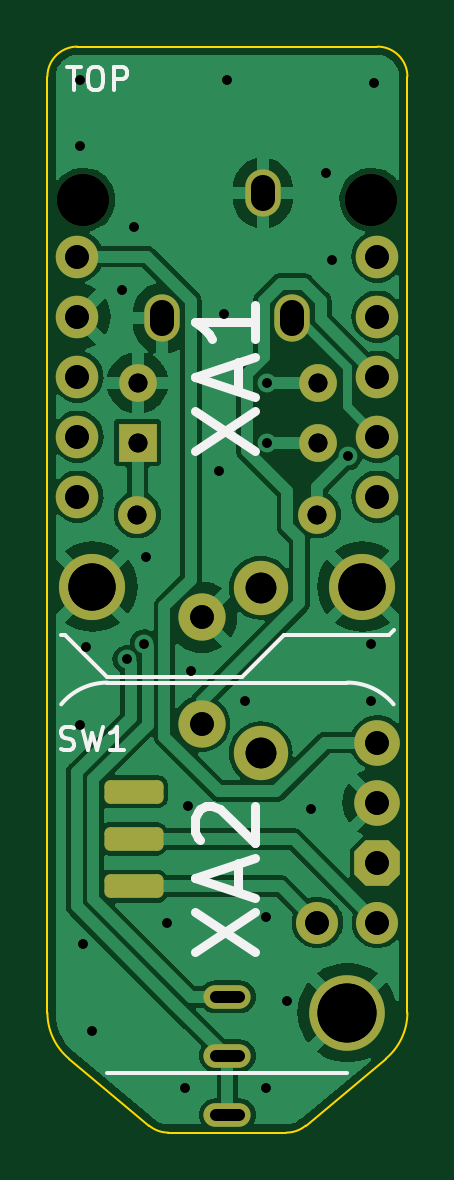
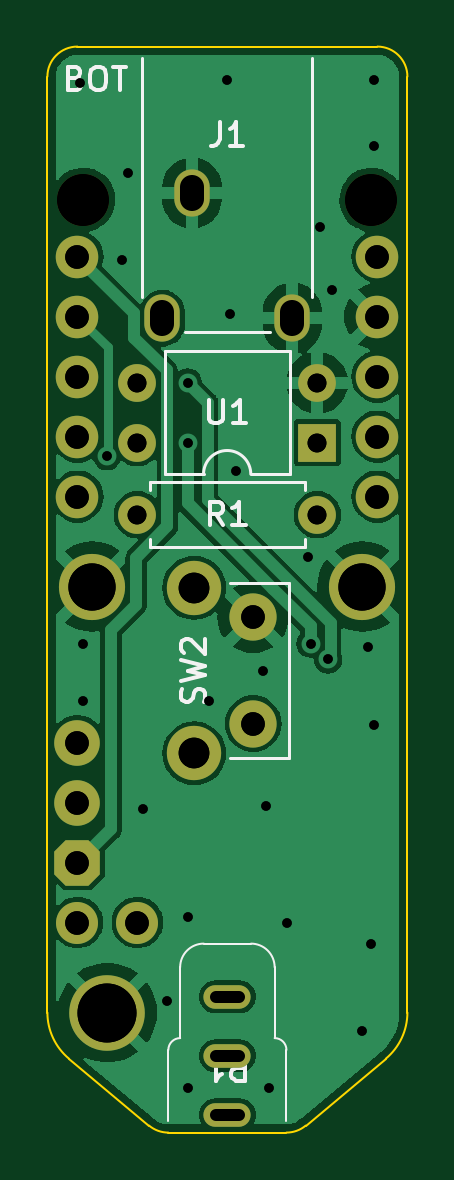
Circuit board: 10 layer files. Board 15.2 x 46.0 mm.
- bottom_copper: Lift Switch-B_Cu.gbl (53103 bytes)
- bottom_mask: Lift Switch-B_Mask.gbs (3210 bytes)
- bottom_silk: Lift Switch-B_Silkscreen.gbo (11092 bytes)
- outline: Lift Switch-Edge_Cuts.gm1 (1310 bytes)
- top_copper: Lift Switch-F_Cu.gtl (66976 bytes)
- top_mask: Lift Switch-F_Mask.gts (3887 bytes)
- top_silk: Lift Switch-F_Silkscreen.gto (8669 bytes)
- drill: Lift Switch-NPTH.drl (374 bytes)
- drill: Lift Switch-PTH.drl (1900 bytes)
- drill: Lift Switch.drl (1856 bytes)

=== bottom_copper: Lift Switch-B_Cu.gbl (53103 bytes, source omitted) ===
=== bottom_mask: Lift Switch-B_Mask.gbs (3210 bytes, source withheld) ===
=== bottom_silk: Lift Switch-B_Silkscreen.gbo (11092 bytes, source omitted) ===
=== outline: Lift Switch-Edge_Cuts.gm1 ===
G04 #@! TF.GenerationSoftware,KiCad,Pcbnew,7.0.6*
G04 #@! TF.CreationDate,2023-09-07T09:30:42-03:00*
G04 #@! TF.ProjectId,Lift Switch,4c696674-2053-4776-9974-63682e6b6963,rev?*
G04 #@! TF.SameCoordinates,Original*
G04 #@! TF.FileFunction,Profile,NP*
%FSLAX46Y46*%
G04 Gerber Fmt 4.6, Leading zero omitted, Abs format (unit mm)*
G04 Created by KiCad (PCBNEW 7.0.6) date 2023-09-07 09:30:42*
%MOMM*%
%LPD*%
G01*
G04 APERTURE LIST*
G04 #@! TA.AperFunction,Profile*
%ADD10C,0.100000*%
G04 #@! TD*
G04 APERTURE END LIST*
D10*
X127000000Y-77470000D02*
X127000000Y-117094000D01*
X128270000Y-76200000D02*
G75*
G03*
X127000000Y-77470000I0J-1270000D01*
G01*
X142240000Y-77470000D02*
G75*
G03*
X140970000Y-76200000I-1270000J0D01*
G01*
X140970000Y-76200000D02*
X128270000Y-76200000D01*
X132120000Y-122174000D02*
X137120000Y-122174000D01*
X127000005Y-117094000D02*
G75*
G03*
X127911617Y-119043351I2545995J2800D01*
G01*
X131305809Y-121878675D02*
X127911617Y-119043351D01*
X142240000Y-117094000D02*
X142240000Y-77470000D01*
X137120000Y-122173993D02*
G75*
G03*
X137934191Y-121878675I300J1269193D01*
G01*
X131305805Y-121878680D02*
G75*
G03*
X132120000Y-122174000I813895J973880D01*
G01*
X141328385Y-119043354D02*
G75*
G03*
X142239999Y-117094000I-1634385J1952154D01*
G01*
X141328383Y-119043351D02*
X137934191Y-121878675D01*
M02*

=== top_copper: Lift Switch-F_Cu.gtl (66976 bytes, source omitted) ===
=== top_mask: Lift Switch-F_Mask.gts (3887 bytes, source withheld) ===
=== top_silk: Lift Switch-F_Silkscreen.gto (8669 bytes, source withheld) ===
=== drill: Lift Switch-NPTH.drl ===
M48
; DRILL file {KiCad (6.0.7)} date Sun Feb 19 14:27:58 2023
; FORMAT={-:-/ absolute / metric / decimal}
; #@! TF.CreationDate,2023-02-19T14:27:58-04:00
; #@! TF.GenerationSoftware,Kicad,Pcbnew,(6.0.7)
; #@! TF.FileFunction,NonPlated,1,2,NPTH
FMAT,2
METRIC
; #@! TA.AperFunction,NonPlated,NPTH,ComponentDrill
T1C2.200
%
G90
G05
T1
X128.524Y-82.677
X140.716Y-82.677
T0
M30

=== drill: Lift Switch-PTH.drl ===
M48
; DRILL file {KiCad (6.0.7)} date Sun Feb 19 14:27:58 2023
; FORMAT={-:-/ absolute / metric / decimal}
; #@! TF.CreationDate,2023-02-19T14:27:58-04:00
; #@! TF.GenerationSoftware,Kicad,Pcbnew,(6.0.7)
; #@! TF.FileFunction,Plated,1,2,PTH
FMAT,2
METRIC
; #@! TA.AperFunction,Plated,PTH,ViaDrill
T1C0.400
; #@! TA.AperFunction,Plated,PTH,ComponentDrill
T2C0.500
; #@! TA.AperFunction,Plated,PTH,ComponentDrill
T3C0.800
; #@! TA.AperFunction,Plated,PTH,ComponentDrill
T4C1.000
; #@! TA.AperFunction,Plated,PTH,ComponentDrill
T5C1.300
; #@! TA.AperFunction,Plated,PTH,ComponentDrill
T6C2.000
; #@! TA.AperFunction,Plated,PTH,ComponentDrill
T7C2.500
%
G90
G05
T1
X128.397Y-77.597
X128.397Y-80.391
X128.397Y-104.902
X128.524Y-114.173
X128.651Y-101.6
X128.905Y-117.856
X130.175Y-86.487
X130.355Y-102.14
X130.683Y-83.82
X131.1Y-101.473
X131.191Y-97.79
X132.08Y-113.284
X132.842Y-120.269
X132.969Y-108.331
X133.096Y-102.616
X134.276Y-94.161
X134.493Y-87.503
X134.62Y-77.597
X135.382Y-103.886
X136.271Y-113.03
X136.271Y-120.269
X136.306Y-92.964
X136.307Y-90.423
X137.16Y-116.586
X138.176Y-108.458
X138.811Y-81.534
X139.065Y-85.217
X139.719Y-93.537
X140.716Y-101.473
X140.716Y-103.886
X140.843Y-77.724
T3
X130.81Y-96.012
X130.82Y-90.429
X130.82Y-92.969
X138.43Y-96.012
X138.44Y-90.429
X138.44Y-92.969
T4
X128.27Y-85.09
X128.27Y-87.63
X128.27Y-90.17
X128.27Y-92.71
X128.27Y-95.25
X133.527Y-100.366
X133.527Y-104.866
X138.43Y-113.284
X140.97Y-85.09
X140.97Y-87.63
X140.97Y-90.17
X140.97Y-92.71
X140.97Y-95.25
X140.97Y-105.664
X140.97Y-108.204
X140.97Y-110.744
X140.97Y-113.284
T5
X136.027Y-99.116
X136.027Y-106.116
T6
X128.905Y-99.06
X140.335Y-99.06
T7
X139.7Y-117.094
T2
X134.12Y-116.424G85X135.12Y-116.424
G05
X134.12Y-118.924G85X135.12Y-118.924
G05
X134.12Y-121.424G85X135.12Y-121.424
G05
T4
X131.87Y-87.95G85X131.87Y-87.45
G05
X136.12Y-82.65G85X136.12Y-82.15
G05
X137.37Y-87.95G85X137.37Y-87.45
G05
T0
M30

=== drill: Lift Switch.drl ===
M48
; DRILL file {KiCad 7.0.6} date Thu Sep  7 09:31:13 2023
; FORMAT={-:-/ absolute / inch / decimal}
; #@! TF.CreationDate,2023-09-07T09:31:13-03:00
; #@! TF.GenerationSoftware,Kicad,Pcbnew,7.0.6
; #@! TF.FileFunction,MixedPlating,1,2
FMAT,2
INCH
; #@! TA.AperFunction,Plated,PTH,ViaDrill
T1C0.0157
; #@! TA.AperFunction,Plated,PTH,ComponentDrill
T2C0.0197
; #@! TA.AperFunction,Plated,PTH,ComponentDrill
T3C0.0315
; #@! TA.AperFunction,Plated,PTH,ComponentDrill
T4C0.0394
; #@! TA.AperFunction,Plated,PTH,ComponentDrill
T5C0.0512
; #@! TA.AperFunction,Plated,PTH,ComponentDrill
T6C0.0787
; #@! TA.AperFunction,Plated,PTH,ComponentDrill
T7C0.0984
; #@! TA.AperFunction,NonPlated,NPTH,ComponentDrill
T8C0.0866
%
G90
G05
T1
X5.055Y-3.055
X5.055Y-3.165
X5.055Y-4.13
X5.06Y-4.495
X5.065Y-4.0
X5.075Y-4.64
X5.125Y-3.405
X5.1321Y-4.0213
X5.145Y-3.3
X5.1614Y-3.995
X5.165Y-3.85
X5.2Y-4.46
X5.23Y-4.735
X5.235Y-4.265
X5.24Y-4.04
X5.2864Y-3.7071
X5.295Y-3.445
X5.3Y-3.055
X5.33Y-4.09
X5.365Y-4.45
X5.365Y-4.735
X5.3664Y-3.66
X5.3664Y-3.56
X5.4Y-4.59
X5.44Y-4.27
X5.465Y-3.21
X5.475Y-3.355
X5.5008Y-3.6826
X5.54Y-3.995
X5.54Y-4.09
X5.545Y-3.06
T3
X5.15Y-3.78
X5.1504Y-3.5602
X5.1504Y-3.6602
X5.45Y-3.78
X5.4504Y-3.5602
X5.4504Y-3.6602
T4
X5.05Y-3.35
X5.05Y-3.45
X5.05Y-3.55
X5.05Y-3.65
X5.05Y-3.75
X5.257Y-3.9514
X5.257Y-4.1286
X5.45Y-4.46
X5.55Y-3.35
X5.55Y-3.45
X5.55Y-3.55
X5.55Y-3.65
X5.55Y-3.75
X5.55Y-4.16
X5.55Y-4.26
X5.55Y-4.36
X5.55Y-4.46
T5
X5.3554Y-3.9022
X5.3554Y-4.1778
T6
X5.075Y-3.9
X5.525Y-3.9
T7
X5.5Y-4.61
T8
X5.06Y-3.255
X5.54Y-3.255
T2
G00X5.2803Y-4.5836
M15
G01X5.3197Y-4.5836
M16
G05
G00X5.2803Y-4.682
M15
G01X5.3197Y-4.682
M16
G05
G00X5.2803Y-4.7805
M15
G01X5.3197Y-4.7805
M16
G05
T4
G00X5.1917Y-3.4626
M15
G01X5.1917Y-3.4429
M16
G05
G00X5.3591Y-3.2539
M15
G01X5.3591Y-3.2343
M16
G05
G00X5.4083Y-3.4626
M15
G01X5.4083Y-3.4429
M16
G05
T0
M30

